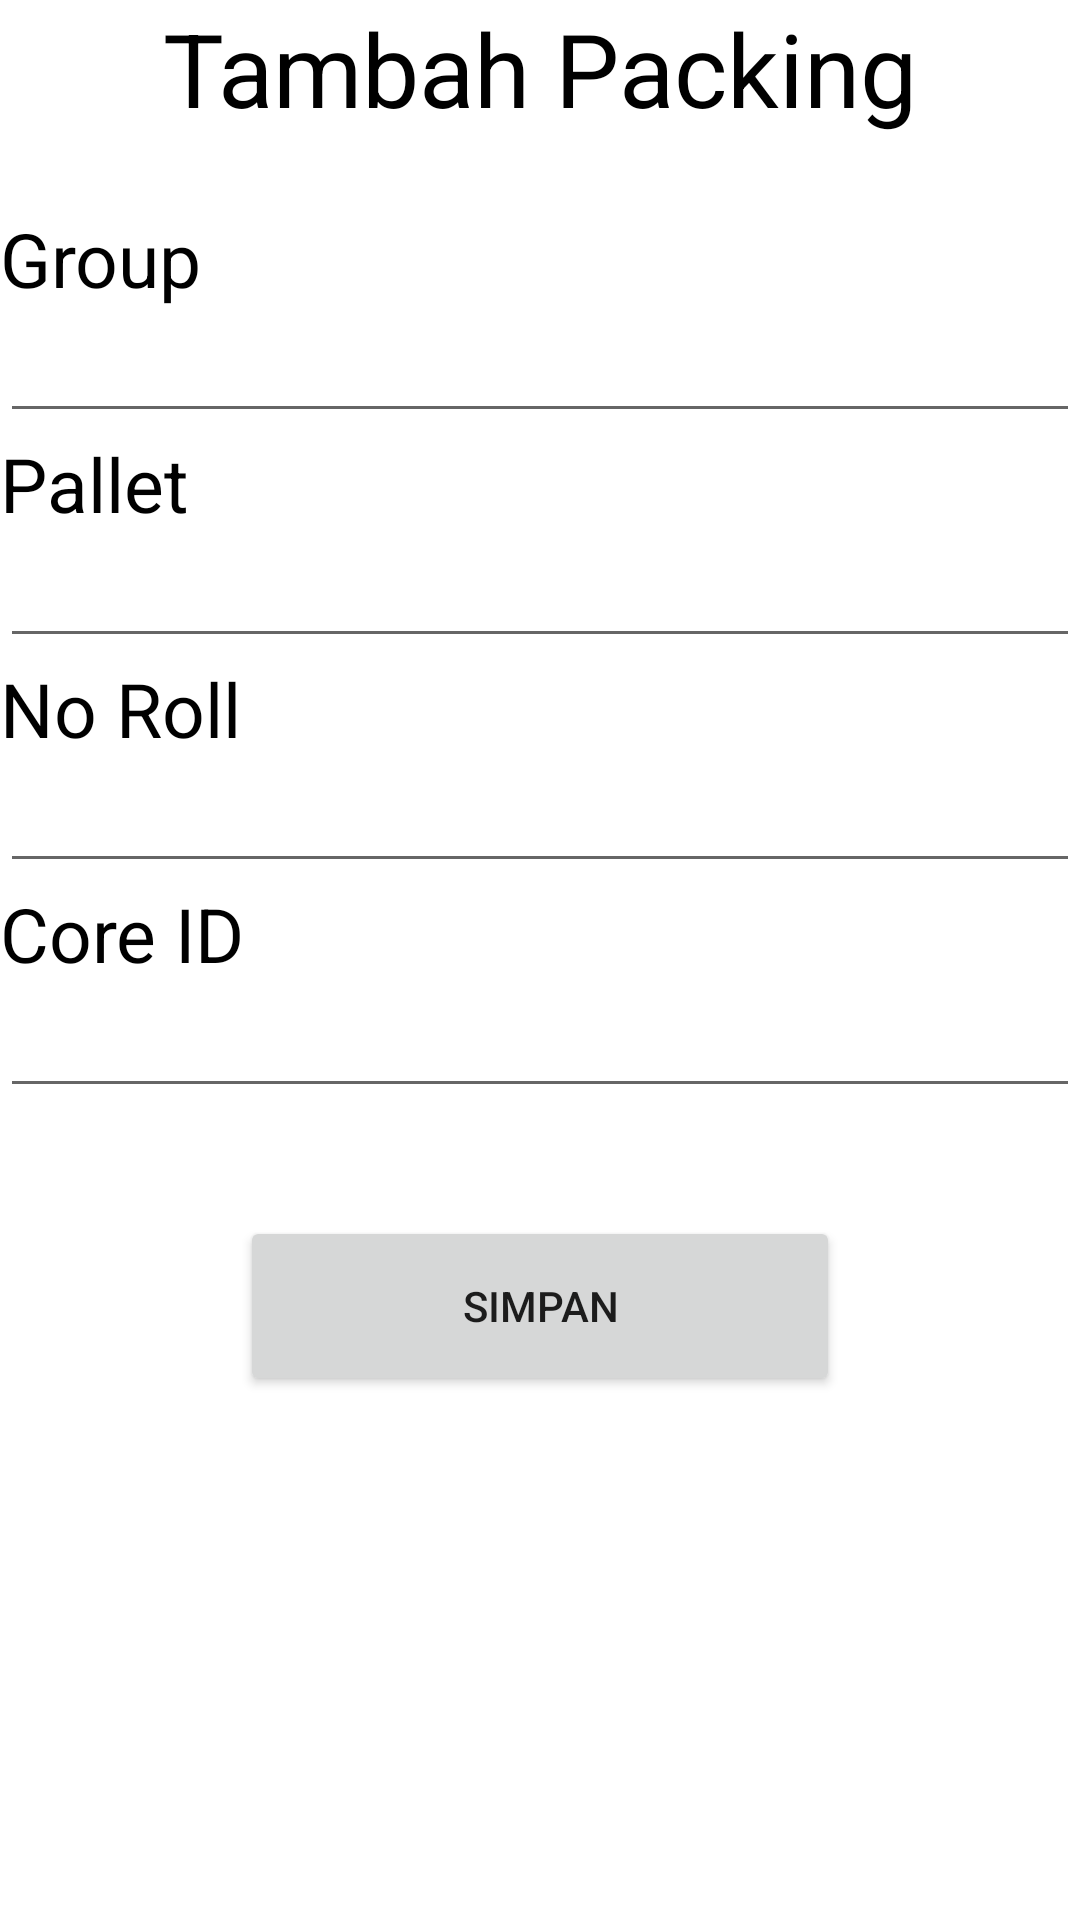

This screen was rendered from an Android layout file. Write that file and the resources it references.
<!-- AndroidManifest.xml: application theme Theme.RTPPalletBesi -->
<!-- res/layout/layout_add_packing.xml -->
<?xml version="1.0" encoding="utf-8"?>
<androidx.appcompat.widget.LinearLayoutCompat xmlns:android="http://schemas.android.com/apk/res/android"
    android:layout_width="match_parent"
    android:layout_height="match_parent"
    android:layout_margin="24sp"
    android:orientation="vertical">

    <TextView
        android:text="Tambah Packing"
        android:textSize="34sp"
        android:textColor="@color/black"
        android:layout_gravity="center"
        android:layout_marginBottom="24sp"
        android:layout_width="wrap_content"
        android:layout_height="wrap_content"/>

    <TextView
        android:text="Group"
        android:textColor="@color/black"
        android:textSize="25sp"
        android:layout_width="wrap_content"
        android:layout_height="wrap_content"/>

    <EditText
        android:layout_width="match_parent"
        android:layout_height="wrap_content"/>

    <TextView
        android:text="Pallet"
        android:textColor="@color/black"
        android:textSize="25sp"
        android:layout_width="wrap_content"
        android:layout_height="wrap_content"/>

    <EditText
        android:layout_width="match_parent"
        android:layout_height="wrap_content"/>

    <TextView
        android:text="No Roll"
        android:textColor="@color/black"
        android:textSize="25sp"
        android:layout_width="wrap_content"
        android:layout_height="wrap_content"/>

    <EditText
        android:layout_width="match_parent"
        android:layout_height="wrap_content"/>

    <TextView
        android:text="Core ID"
        android:textColor="@color/black"
        android:textSize="25sp"
        android:layout_width="wrap_content"
        android:layout_height="wrap_content"/>

    <EditText
        android:layout_width="match_parent"
        android:layout_height="wrap_content"/>

    <Button
        android:text="Simpan"
        android:layout_gravity="center"
        android:layout_marginTop="36dp"
        android:layout_width="200dp"
        android:layout_height="60dp"/>

</androidx.appcompat.widget.LinearLayoutCompat>
<!-- resources referenced by this layout -->
<resources>
  <style name="Theme.RTPPalletBesi" parent="Theme.MaterialComponents.DayNight.DarkActionBar">
          
          <item name="colorPrimary">@color/purple_500</item>
          <item name="colorPrimaryVariant">@color/purple_700</item>
          <item name="colorOnPrimary">@color/white</item>
          
          <item name="colorSecondary">@color/teal_200</item>
          <item name="colorSecondaryVariant">@color/teal_700</item>
          <item name="colorOnSecondary">@color/black</item>
          
          <item name="android:statusBarColor" tools:targetApi="l">?attr/colorPrimaryVariant</item>
          
      </style>
  <!-- not gathered from this repository: default colours our renderer supplied (Android Studio template values) -->
  <color name="purple_500">#FF6200EE</color>
  <color name="purple_700">#FF3700B3</color>
  <color name="teal_200">#FF03DAC5</color>
  <color name="teal_700">#FF018786</color>
  <color name="black">#FF000000</color>
  <color name="white">#FFFFFFFF</color>
</resources>
